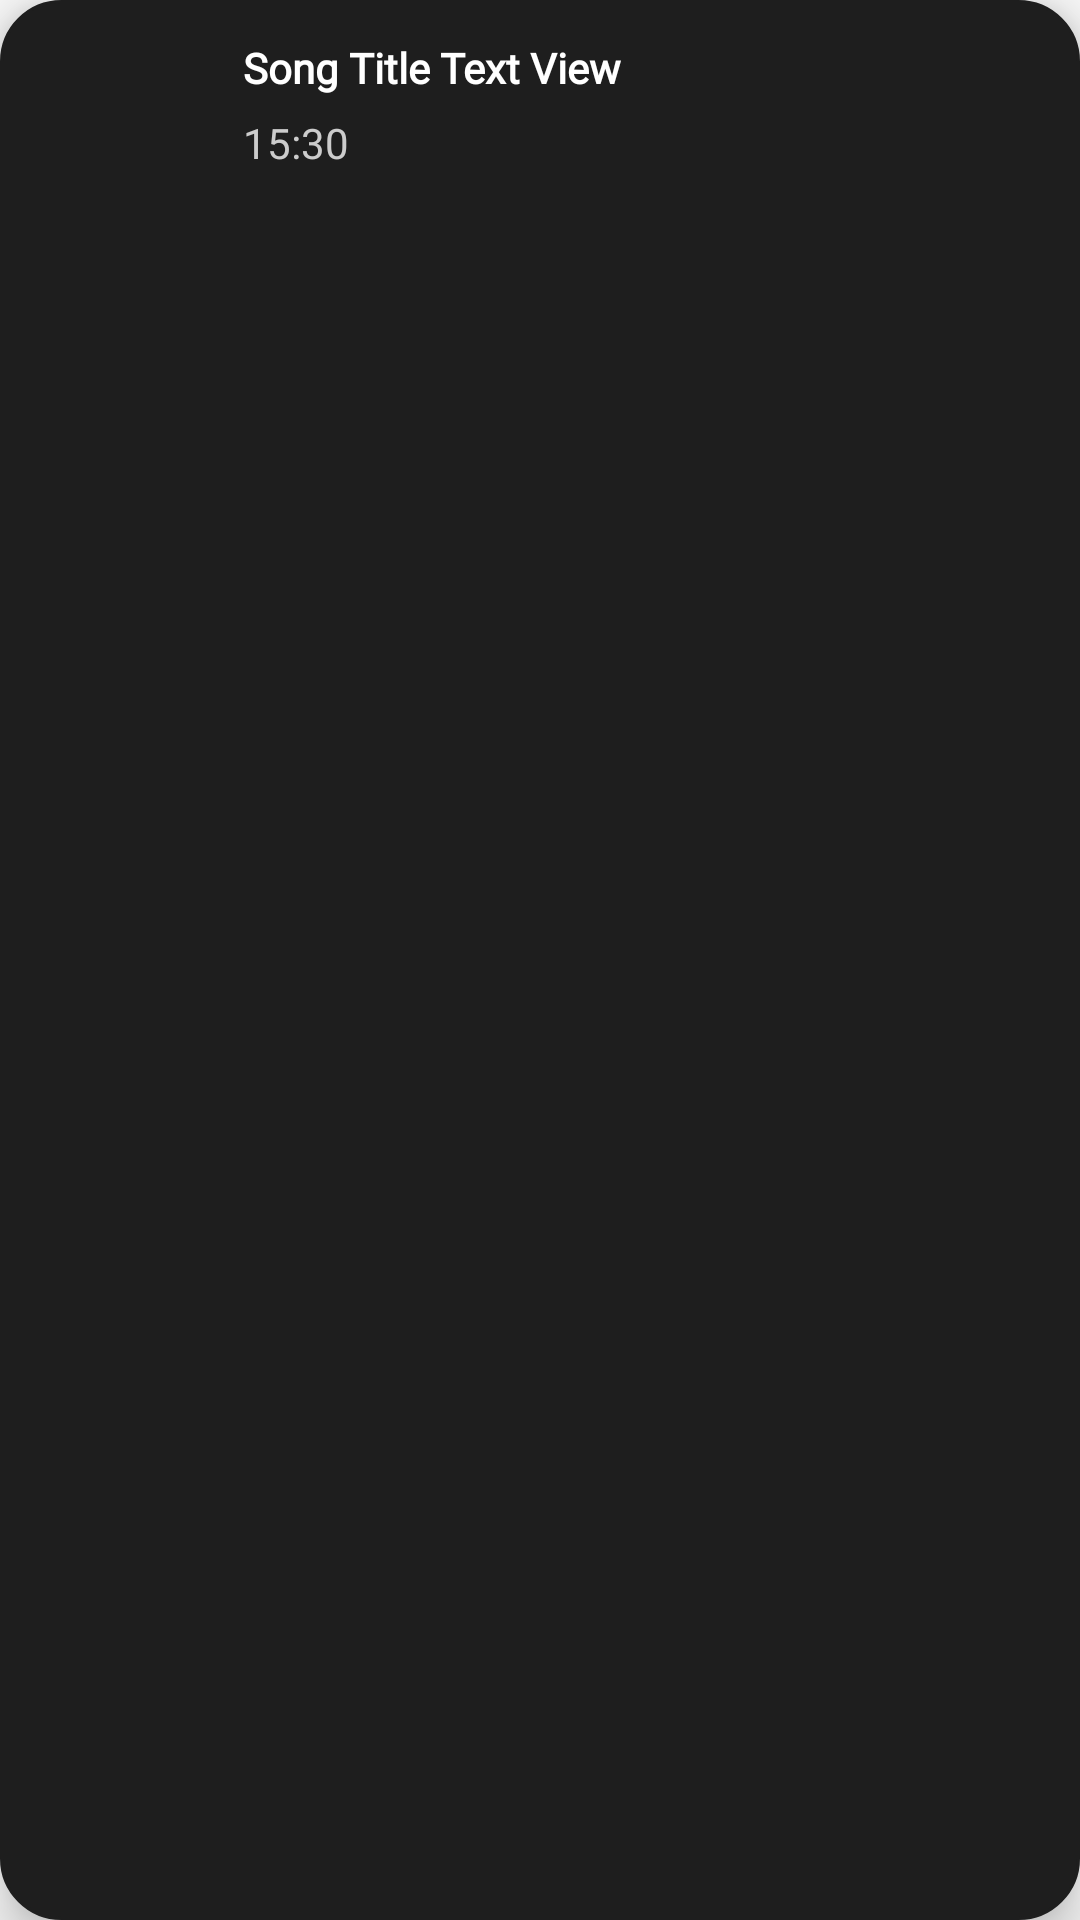

This screen was rendered from an Android layout file. Write that file and the resources it references.
<!-- AndroidManifest.xml: application theme AppTheme -->
<!-- res/layout/recycler_item.xml -->
<?xml version="1.0" encoding="utf-8"?>
<androidx.constraintlayout.widget.ConstraintLayout xmlns:android="http://schemas.android.com/apk/res/android"
    android:layout_width="match_parent"
    android:layout_height="70dp"
    xmlns:app="http://schemas.android.com/apk/res-auto"
    android:elevation="10dp"
    android:background="@drawable/rounded_corner_background_grey"
    android:layout_margin="10dp">

    <RelativeLayout
        android:id="@+id/song_panel"
        android:layout_width="match_parent"
        android:layout_height="60dp"
        app:layout_constraintStart_toStartOf="parent"
        app:layout_constraintEnd_toEndOf="parent"
        app:layout_constraintTop_toTopOf="parent"
        android:layout_marginTop="5dp"
        android:layout_marginHorizontal="10dp"
        android:background="#1E1E1E">

        <ImageView
            android:id="@+id/artworkView"
            android:layout_width="40dp"
            android:layout_height="40dp"
            android:layout_marginStart="15dp"
            android:layout_centerVertical="true"
            android:background="@drawable/song_img_rect"
            android:src="@drawable/rectangle_icon_nobg"
            android:contentDescription="@string/app_name" />

        <androidx.constraintlayout.widget.ConstraintLayout
            android:layout_width="match_parent"
            android:layout_height="60dp"
            android:layout_toEndOf="@+id/artworkView"
            android:layout_centerVertical="true"
            android:layout_marginStart="8dp">

            <TextView
                android:id="@+id/titleView"
                android:layout_width="match_parent"
                android:layout_height="wrap_content"
                app:layout_constraintTop_toTopOf="parent"
                android:text="@string/song_title_text_view"
                android:textColor="#FFFFFF"
                android:fontFamily="@font/montserrat_medium"
                android:ellipsize="end"
                android:singleLine="true"
                android:padding="8dp"
                android:layout_marginEnd="16dp"
                android:textStyle="bold"/>

            <TextView
                android:id="@+id/durationView"
                android:layout_width="wrap_content"
                android:layout_height="wrap_content"
                app:layout_constraintStart_toStartOf="parent"
                app:layout_constraintBottom_toBottomOf="parent"
                android:padding="8dp"
                android:text="@string/_15_30"
                android:textColor="#CCCCCC"
                android:fontFamily="@font/montserrat_light"/>

        </androidx.constraintlayout.widget.ConstraintLayout>

    </RelativeLayout>

</androidx.constraintlayout.widget.ConstraintLayout>
<!-- resources referenced by this layout -->
<resources>
  <!-- drawable rounded_corner_background_grey (drawable) -->
  <shape xmlns:android="http://schemas.android.com/apk/res/android"
      android:shape="rectangle">
      <solid android:color="#1E1E1E" android:alpha="0" /> 
      <corners android:radius="20dp" /> 
      <stroke
          android:width="1dp"
          android:color="#1E1E1E" /> 
  </shape>
  <string name="_15_30">15:30</string>
  <string name="app_name">MyMusic</string>
  <string name="song_title_text_view">Song Title Text View</string>
  <style name="AppTheme" parent="Theme.AppCompat.Light.NoActionBar">
          
          <item name="colorPrimary">@color/colorPrimary</item>
          <item name="colorPrimaryDark">@color/colorPrimaryDark</item>
          <item name="colorAccent">@color/colorAccent</item>
      </style>
  <color name="colorPrimary">#3F51B5</color>
  <color name="colorPrimaryDark">#303F9F</color>
  <color name="colorAccent">#FF4081</color>
</resources>
